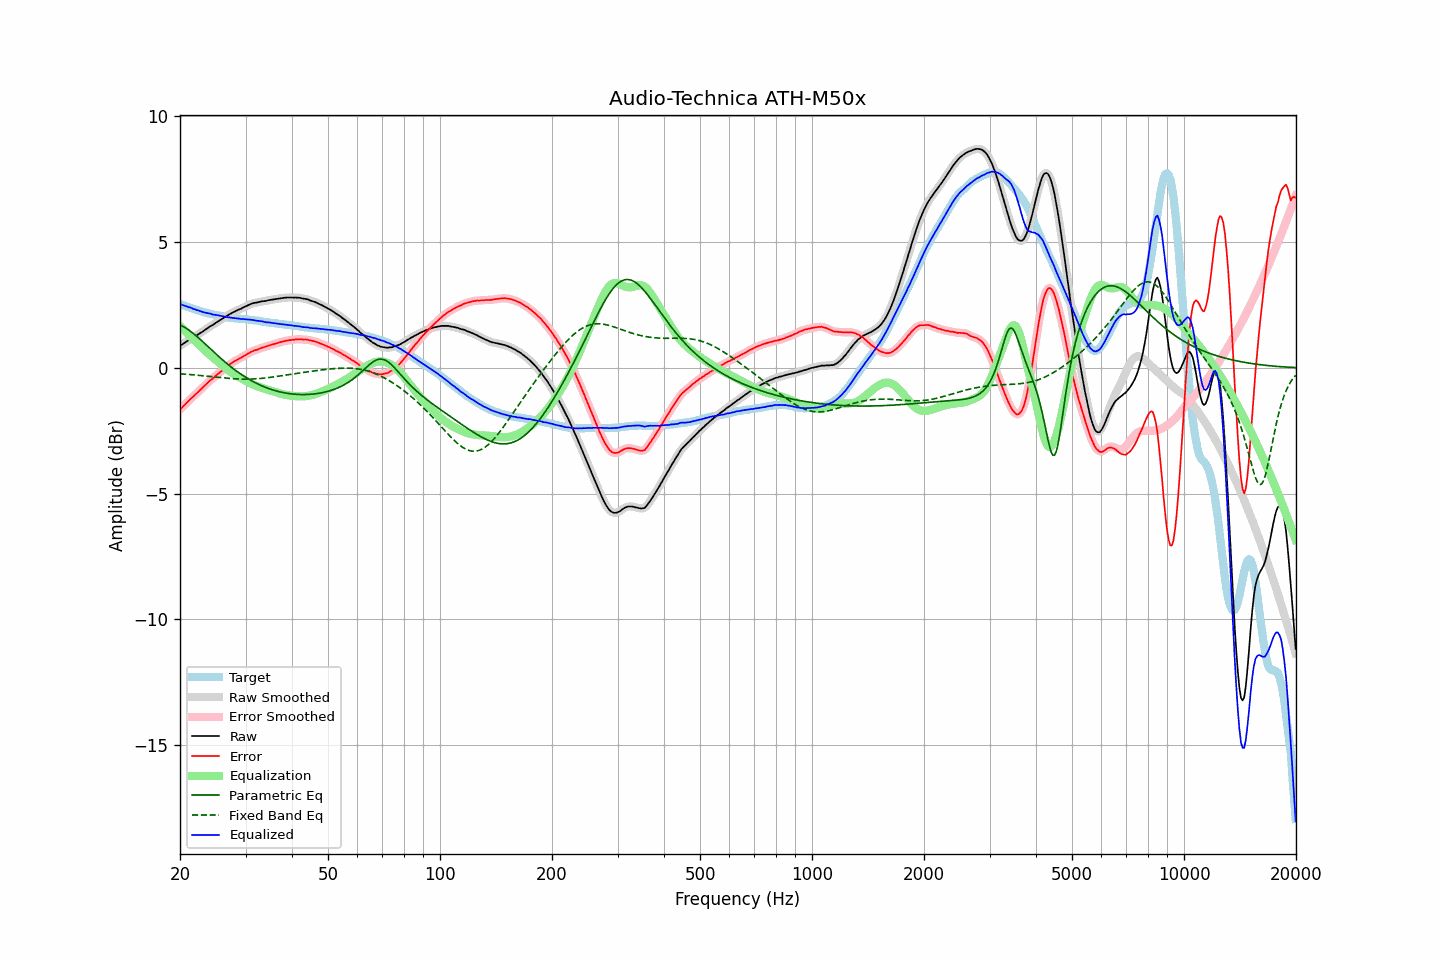

Data behind this chart, as committed beside it:
frequency, raw, error, smoothed, error_smoothed, equalization, parametric_eq, fixed_band_eq, equalized_raw, equalized_smoothed, target
20.00, 0.88, -1.66, 0.88, -1.66, 1.66, 1.71, -0.24, 2.54, 2.54, 2.54
20.20, 0.92, -1.60, 0.92, -1.60, 1.60, 1.68, -0.24, 2.51, 2.51, 2.52
20.40, 0.96, -1.53, 0.96, -1.53, 1.53, 1.64, -0.25, 2.49, 2.49, 2.49
20.61, 1.00, -1.47, 1.00, -1.47, 1.47, 1.61, -0.25, 2.46, 2.47, 2.47
20.81, 1.05, -1.40, 1.04, -1.40, 1.40, 1.57, -0.26, 2.45, 2.45, 2.45
21.02, 1.08, -1.34, 1.09, -1.34, 1.34, 1.52, -0.26, 2.42, 2.43, 2.42
21.23, 1.13, -1.27, 1.13, -1.27, 1.28, 1.48, -0.27, 2.41, 2.40, 2.40
21.44, 1.17, -1.21, 1.16, -1.21, 1.22, 1.43, -0.27, 2.38, 2.38, 2.38
21.66, 1.20, -1.16, 1.20, -1.15, 1.15, 1.38, -0.28, 2.35, 2.36, 2.36
21.87, 1.24, -1.10, 1.24, -1.10, 1.09, 1.33, -0.28, 2.33, 2.33, 2.34
22.09, 1.28, -1.04, 1.28, -1.04, 1.03, 1.28, -0.29, 2.31, 2.31, 2.32
22.31, 1.32, -0.98, 1.32, -0.97, 0.97, 1.22, -0.29, 2.29, 2.29, 2.30
22.54, 1.36, -0.91, 1.36, -0.91, 0.91, 1.16, -0.30, 2.27, 2.27, 2.27
22.76, 1.40, -0.85, 1.40, -0.85, 0.85, 1.11, -0.31, 2.25, 2.25, 2.25
22.99, 1.44, -0.79, 1.44, -0.79, 0.79, 1.05, -0.31, 2.23, 2.23, 2.23
23.22, 1.48, -0.73, 1.48, -0.73, 0.73, 0.99, -0.32, 2.20, 2.21, 2.20
23.45, 1.53, -0.67, 1.53, -0.67, 0.67, 0.93, -0.33, 2.19, 2.19, 2.19
23.69, 1.57, -0.61, 1.57, -0.60, 0.61, 0.87, -0.33, 2.17, 2.18, 2.17
23.92, 1.62, -0.54, 1.62, -0.54, 0.55, 0.81, -0.34, 2.17, 2.16, 2.16
24.16, 1.66, -0.48, 1.65, -0.49, 0.49, 0.75, -0.35, 2.15, 2.15, 2.14
24.40, 1.69, -0.44, 1.69, -0.44, 0.44, 0.69, -0.35, 2.13, 2.13, 2.13
24.65, 1.73, -0.39, 1.73, -0.39, 0.38, 0.63, -0.36, 2.11, 2.12, 2.12
24.89, 1.78, -0.32, 1.77, -0.33, 0.33, 0.57, -0.37, 2.11, 2.10, 2.10
25.14, 1.82, -0.27, 1.82, -0.27, 0.28, 0.51, -0.37, 2.10, 2.09, 2.09
25.39, 1.86, -0.22, 1.86, -0.22, 0.22, 0.46, -0.38, 2.08, 2.08, 2.08
25.65, 1.90, -0.17, 1.90, -0.17, 0.17, 0.40, -0.39, 2.07, 2.07, 2.07
25.91, 1.94, -0.12, 1.94, -0.12, 0.12, 0.34, -0.39, 2.05, 2.05, 2.06
26.16, 1.98, -0.07, 1.98, -0.07, 0.06, 0.29, -0.40, 2.04, 2.04, 2.05
26.43, 2.02, -0.01, 2.02, -0.01, 0.01, 0.23, -0.40, 2.03, 2.03, 2.03
26.69, 2.06, 0.04, 2.06, 0.04, -0.04, 0.18, -0.41, 2.02, 2.02, 2.02
26.96, 2.10, 0.09, 2.10, 0.09, -0.09, 0.13, -0.42, 2.01, 2.01, 2.01
27.23, 2.14, 0.14, 2.14, 0.14, -0.14, 0.07, -0.42, 2.00, 2.00, 2.00
27.50, 2.17, 0.18, 2.17, 0.18, -0.18, 0.02, -0.43, 1.99, 1.99, 1.99
27.77, 2.21, 0.22, 2.21, 0.23, -0.22, -0.03, -0.43, 1.99, 1.98, 1.98
28.05, 2.24, 0.26, 2.24, 0.26, -0.26, -0.07, -0.43, 1.98, 1.97, 1.97
28.33, 2.27, 0.31, 2.27, 0.30, -0.30, -0.12, -0.44, 1.97, 1.97, 1.96
28.62, 2.30, 0.34, 2.30, 0.34, -0.34, -0.17, -0.44, 1.96, 1.96, 1.96
28.90, 2.33, 0.38, 2.33, 0.37, -0.37, -0.21, -0.44, 1.95, 1.95, 1.95
29.19, 2.35, 0.40, 2.36, 0.41, -0.41, -0.26, -0.45, 1.94, 1.95, 1.95
29.48, 2.39, 0.45, 2.39, 0.44, -0.45, -0.30, -0.45, 1.94, 1.94, 1.94
29.78, 2.42, 0.48, 2.42, 0.48, -0.48, -0.34, -0.45, 1.93, 1.93, 1.94
30.08, 2.45, 0.52, 2.45, 0.52, -0.52, -0.38, -0.45, 1.93, 1.93, 1.93
30.38, 2.48, 0.55, 2.48, 0.56, -0.56, -0.42, -0.45, 1.92, 1.92, 1.93
30.68, 2.51, 0.59, 2.51, 0.59, -0.59, -0.46, -0.45, 1.92, 1.92, 1.92
30.99, 2.54, 0.63, 2.54, 0.63, -0.62, -0.49, -0.45, 1.92, 1.91, 1.90
31.30, 2.56, 0.65, 2.56, 0.66, -0.65, -0.53, -0.44, 1.91, 1.91, 1.90
31.61, 2.58, 0.69, 2.58, 0.68, -0.68, -0.56, -0.44, 1.90, 1.90, 1.89
31.93, 2.59, 0.71, 2.59, 0.70, -0.71, -0.60, -0.44, 1.88, 1.88, 1.88
32.24, 2.60, 0.72, 2.60, 0.73, -0.73, -0.63, -0.43, 1.87, 1.87, 1.88
32.57, 2.62, 0.75, 2.62, 0.75, -0.75, -0.66, -0.43, 1.87, 1.86, 1.87
32.89, 2.63, 0.77, 2.63, 0.77, -0.77, -0.69, -0.42, 1.85, 1.86, 1.86
33.22, 2.65, 0.80, 2.64, 0.80, -0.80, -0.72, -0.42, 1.85, 1.85, 1.85
33.55, 2.65, 0.82, 2.65, 0.82, -0.82, -0.74, -0.41, 1.83, 1.83, 1.83
33.89, 2.66, 0.84, 2.66, 0.84, -0.84, -0.77, -0.40, 1.82, 1.82, 1.82
34.23, 2.67, 0.86, 2.67, 0.86, -0.86, -0.80, -0.40, 1.81, 1.81, 1.81
34.57, 2.69, 0.88, 2.69, 0.88, -0.88, -0.82, -0.39, 1.81, 1.80, 1.81
34.92, 2.70, 0.90, 2.70, 0.90, -0.90, -0.84, -0.38, 1.80, 1.80, 1.80
35.27, 2.71, 0.92, 2.71, 0.92, -0.92, -0.86, -0.37, 1.79, 1.79, 1.78
35.62, 2.72, 0.94, 2.72, 0.94, -0.94, -0.88, -0.36, 1.78, 1.78, 1.78
35.97, 2.73, 0.96, 2.73, 0.96, -0.96, -0.90, -0.35, 1.77, 1.77, 1.77
... 635 more rows
